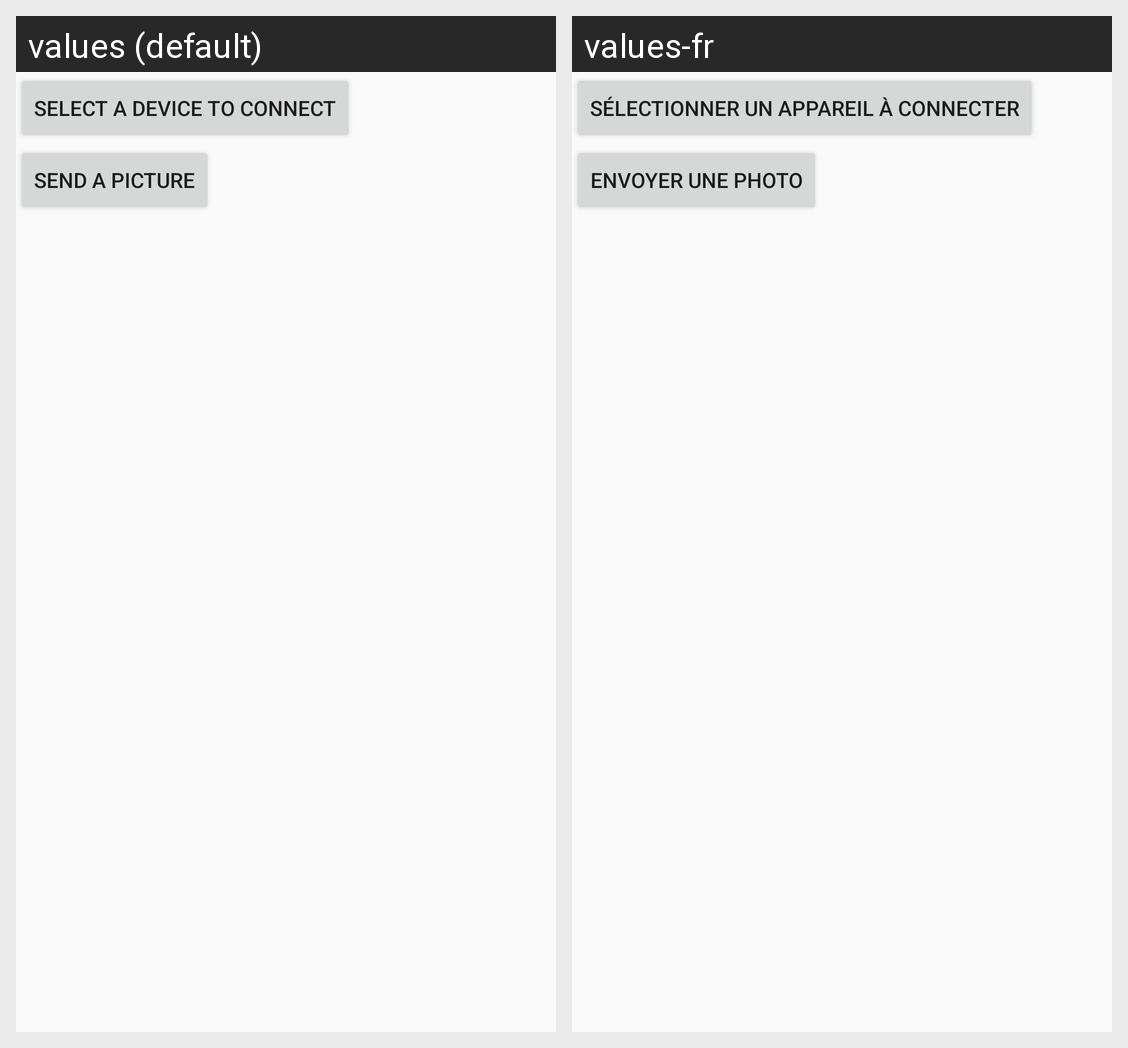

For this localized Android screen grid, give each drawn string resource with its value in every locale shown.
Android screen res/layout/content_main.xml rendered under 2 locales, left to right: values (default), values-fr. Device: Nexus 5 (rendered at 1080×1920; each locale shown at half size, 540×960, under a caption strip naming it); theme Theme.Laboratoire3.
Strings drawn on this screen, with the default value and each locale's value (text and hints the layout hard-codes, and strings that could not be matched under every locale, appear in the picture but are not listed):

prompt_select_device
  values: Select a device to connect
  values-fr: Sélectionner un appareil à connecter

prompt_send_picture
  values: Send a picture
  values-fr: Envoyer une photo
